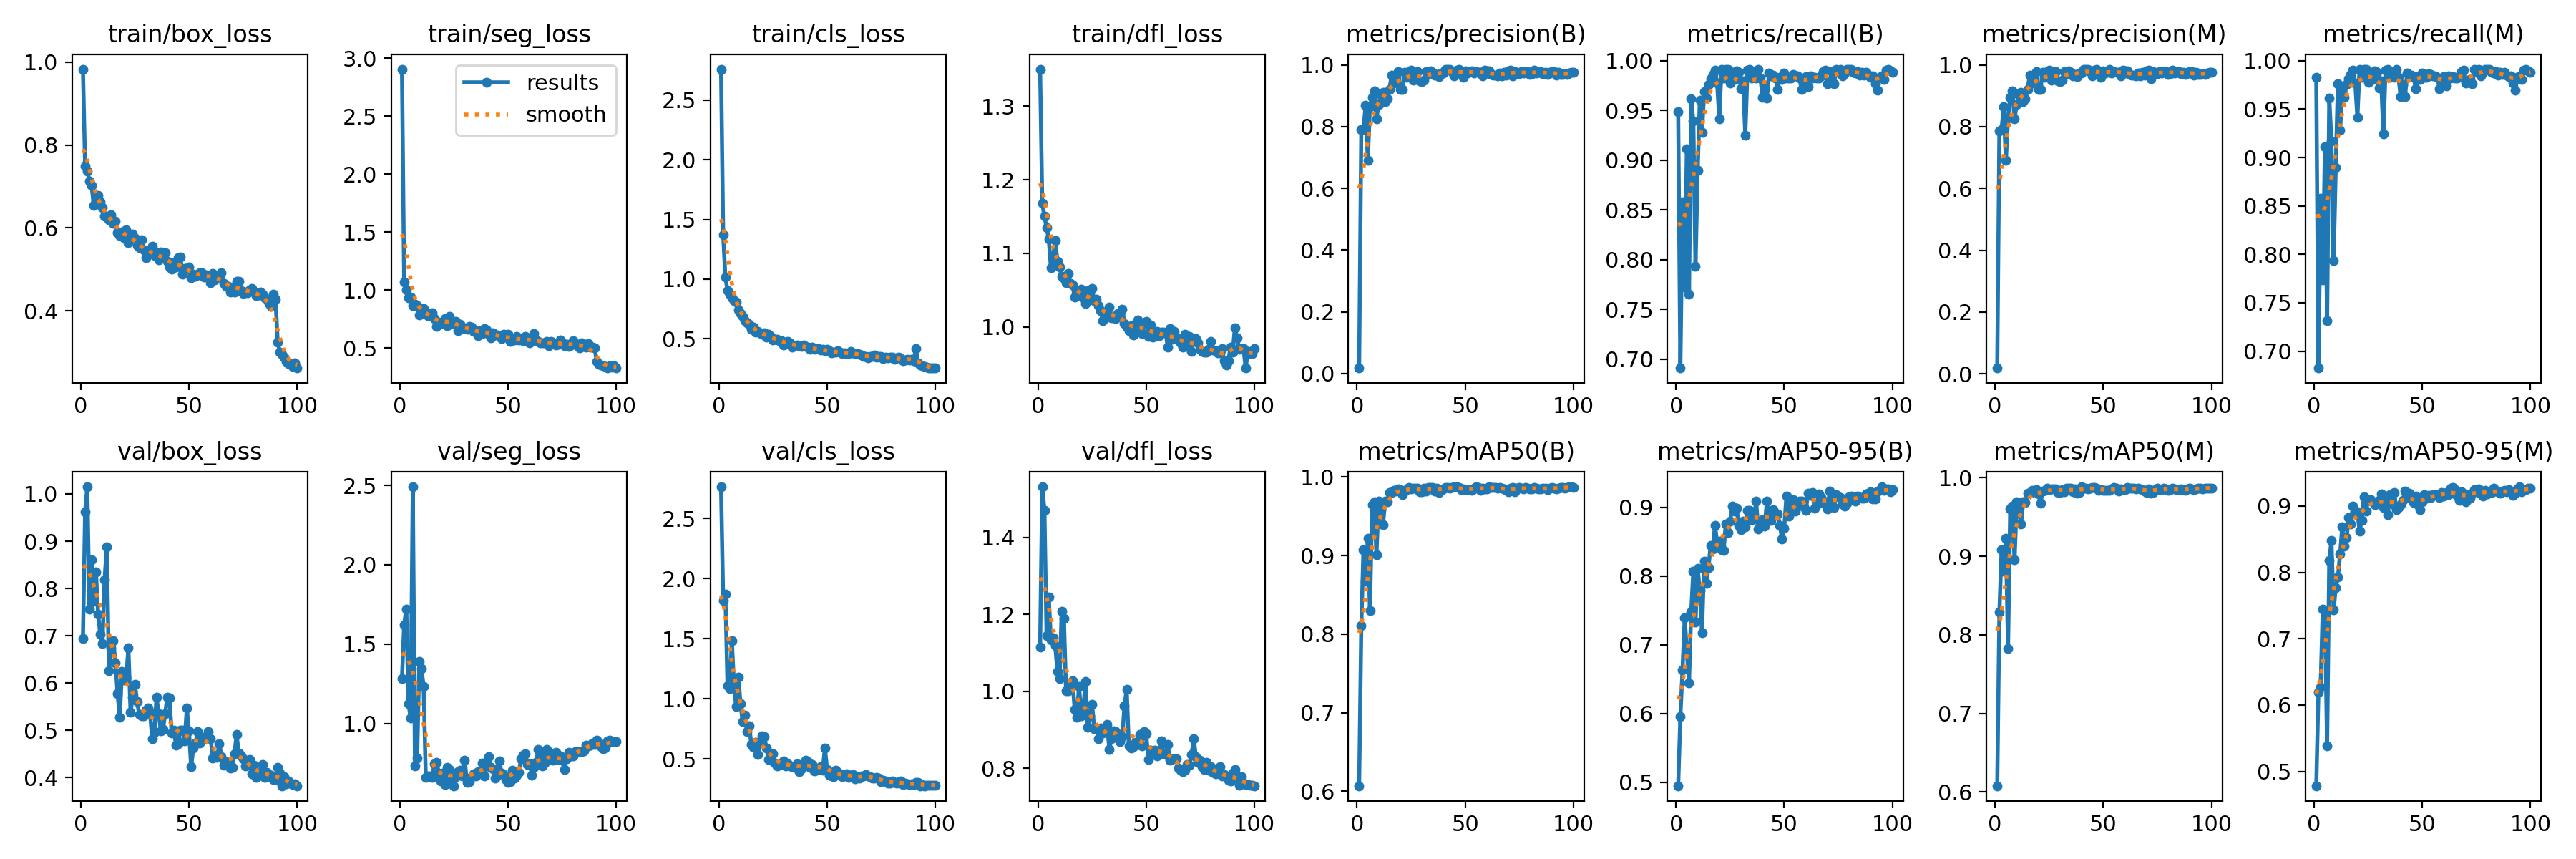

The file beside this chart, header and first rows:
epoch, time, train/box_loss, train/seg_loss, train/cls_loss, train/dfl_loss, metrics/precision(B), metrics/recall(B), metrics/mAP50(B), metrics/mAP50-95(B), metrics/precision(M), metrics/recall(M), metrics/mAP50(M), metrics/mAP50-95(M), val/box_loss, val/seg_loss, val/cls_loss, val/dfl_loss, lr/pg0, lr/pg1, lr/pg2
1, 4.34, 0.9833, 2.904, 2.76, 1.35, 0.01795, 0.9483, 0.6071, 0.495, 0.01822, 0.9828, 0.6079, 0.4783, 0.6944, 1.282, 2.765, 1.115, 0.0003, 0.0003, 0.0003
2, 7.942, 0.7497, 1.07, 1.37, 1.168, 0.7916, 0.6911, 0.8105, 0.5958, 0.7863, 0.6825, 0.8287, 0.6192, 0.9628, 1.623, 1.819, 1.532, 0.0006064, 0.0006064, 0.0006064
3, 11.6, 0.738, 1.003, 1.016, 1.15, 0.7903, 0.8578, 0.9075, 0.6629, 0.7903, 0.8578, 0.9078, 0.6273, 1.015, 1.722, 1.873, 1.471, 0.0009067, 0.0009067, 0.0009067
4, 15.23, 0.7127, 0.932, 0.9065, 1.135, 0.8699, 0.7722, 0.8674, 0.7391, 0.8651, 0.7733, 0.8811, 0.744, 0.7559, 1.125, 1.108, 1.144, 0.001201, 0.001201, 0.001201
5, 18.87, 0.7027, 0.9389, 0.8755, 1.119, 0.6908, 0.9113, 0.922, 0.6901, 0.6908, 0.9113, 0.9227, 0.7417, 0.8602, 1.036, 1.083, 1.244, 0.0012, 0.0012, 0.0012
6, 22.59, 0.6546, 0.8619, 0.8426, 1.081, 0.8659, 0.7656, 0.8299, 0.6444, 0.8287, 0.7311, 0.7828, 0.5389, 0.7727, 2.492, 1.482, 1.133, 0.001188, 0.001188, 0.001188
7, 26.31, 0.6653, 0.8793, 0.8188, 1.095, 0.8959, 0.9613, 0.9648, 0.7479, 0.8959, 0.9613, 0.9601, 0.8178, 0.8352, 0.7327, 1.105, 1.139, 0.001176, 0.001176, 0.001176
8, 30.1, 0.6781, 0.8636, 0.8085, 1.117, 0.9149, 0.9389, 0.9681, 0.8068, 0.9169, 0.9169, 0.9638, 0.8476, 0.746, 0.7789, 0.9353, 1.119, 0.001163, 0.001163, 0.001163
9, 33.86, 0.663, 0.7842, 0.7439, 1.09, 0.826, 0.7933, 0.9012, 0.7337, 0.826, 0.7933, 0.8953, 0.7432, 0.7027, 1.391, 1.182, 1.051, 0.001151, 0.001151, 0.001151
10, 37.59, 0.6489, 0.8144, 0.713, 1.081, 0.8716, 0.8899, 0.9689, 0.8112, 0.8716, 0.8899, 0.9689, 0.7772, 0.6833, 1.345, 0.9574, 1.033, 0.001139, 0.001139, 0.001139
11, 41.36, 0.6275, 0.8417, 0.6871, 1.069, 0.9036, 0.9599, 0.9585, 0.7788, 0.9046, 0.976, 0.9604, 0.7931, 0.8189, 1.231, 0.8097, 1.208, 0.001126, 0.001126, 0.001126
12, 45.13, 0.6278, 0.8064, 0.6519, 1.066, 0.9116, 0.928, 0.9388, 0.718, 0.9116, 0.928, 0.9408, 0.8274, 0.8877, 0.6594, 0.8658, 1.189, 0.001114, 0.001114, 0.001114
13, 48.89, 0.6205, 0.7753, 0.6343, 1.06, 0.881, 0.9684, 0.969, 0.8219, 0.881, 0.9684, 0.969, 0.868, 0.6256, 0.6686, 0.7271, 1.001, 0.001102, 0.001102, 0.001102
14, 52.65, 0.6312, 0.777, 0.625, 1.073, 0.8914, 0.9623, 0.9687, 0.7894, 0.8914, 0.9623, 0.9687, 0.8397, 0.6742, 0.669, 0.7731, 1.001, 0.001089, 0.001089, 0.001089
15, 56.41, 0.6103, 0.802, 0.5813, 1.059, 0.9196, 0.9759, 0.9802, 0.8127, 0.9196, 0.9759, 0.9802, 0.8523, 0.6898, 0.6607, 0.6224, 1.017, 0.001077, 0.001077, 0.001077
16, 60.19, 0.6162, 0.7561, 0.5959, 1.057, 0.9662, 0.9816, 0.98, 0.8448, 0.9662, 0.9816, 0.98, 0.8821, 0.6434, 0.7452, 0.5991, 1.027, 0.001064, 0.001064, 0.001064
17, 64, 0.5887, 0.6848, 0.5569, 1.04, 0.9407, 0.9858, 0.9828, 0.8391, 0.9407, 0.9858, 0.9839, 0.8726, 0.5779, 0.7552, 0.638, 0.9521, 0.001052, 0.001052, 0.001052
18, 67.76, 0.5822, 0.7236, 0.5593, 1.043, 0.9575, 0.9903, 0.9823, 0.8739, 0.9575, 0.9903, 0.9823, 0.8999, 0.527, 0.6866, 0.5392, 0.9316, 0.00104, 0.00104, 0.00104
19, 71.52, 0.5906, 0.7103, 0.549, 1.049, 0.9793, 0.9771, 0.985, 0.849, 0.9793, 0.9771, 0.985, 0.8913, 0.6248, 0.636, 0.6333, 1.013, 0.001027, 0.001027, 0.001027
20, 75.32, 0.576, 0.7154, 0.5396, 1.052, 0.9202, 0.9417, 0.9836, 0.8507, 0.9202, 0.9417, 0.9797, 0.8914, 0.6068, 0.6875, 0.6886, 0.9366, 0.001015, 0.001015, 0.001015
21, 79.08, 0.5954, 0.7563, 0.5484, 1.039, 0.9215, 0.9914, 0.9774, 0.838, 0.9215, 0.9914, 0.9679, 0.8624, 0.6124, 0.6136, 0.6855, 0.9577, 0.001002, 0.001002, 0.001002
22, 82.85, 0.5651, 0.6919, 0.5133, 1.032, 0.9773, 0.9828, 0.9827, 0.8375, 0.9773, 0.9828, 0.9827, 0.8785, 0.6741, 0.7238, 0.5884, 1.026, 0.0009901, 0.0009901, 0.0009901
23, 86.6, 0.5837, 0.7749, 0.5368, 1.049, 0.9607, 0.9914, 0.9842, 0.876, 0.9607, 0.9914, 0.9842, 0.9136, 0.5389, 0.7096, 0.4975, 0.9072, 0.0009778, 0.0009778, 0.0009778
24, 90.38, 0.5847, 0.7352, 0.519, 1.038, 0.9782, 0.9914, 0.9867, 0.8633, 0.9782, 0.9914, 0.9867, 0.8927, 0.57, 0.6394, 0.487, 0.9361, 0.0009654, 0.0009654, 0.0009654
25, 94.15, 0.5739, 0.7133, 0.4923, 1.052, 0.9827, 0.9775, 0.9849, 0.88, 0.9827, 0.9775, 0.9849, 0.9088, 0.5973, 0.6065, 0.543, 0.9662, 0.000953, 0.000953, 0.000953
26, 97.94, 0.5571, 0.7303, 0.4982, 1.036, 0.9502, 0.9882, 0.9855, 0.9022, 0.9502, 0.9882, 0.9855, 0.9099, 0.5615, 0.6634, 0.4678, 0.9033, 0.0009406, 0.0009406, 0.0009406
27, 101.7, 0.5525, 0.65, 0.4989, 1.037, 0.9715, 0.9807, 0.9854, 0.8947, 0.9715, 0.9807, 0.9858, 0.9062, 0.5338, 0.696, 0.4429, 0.9052, 0.0009283, 0.0009283, 0.0009283
28, 105.5, 0.5709, 0.704, 0.4838, 1.029, 0.979, 0.9899, 0.9855, 0.8986, 0.979, 0.9899, 0.9855, 0.9017, 0.5313, 0.7027, 0.4499, 0.8774, 0.0009159, 0.0009159, 0.0009159
29, 109.3, 0.5466, 0.6662, 0.4856, 1.022, 0.9486, 0.9882, 0.9814, 0.8736, 0.9486, 0.9882, 0.9814, 0.9066, 0.5305, 0.6678, 0.4632, 0.9052, 0.0009035, 0.0009035, 0.0009035
30, 113.1, 0.5277, 0.6713, 0.4509, 1.008, 0.9457, 0.9717, 0.981, 0.8671, 0.9457, 0.9717, 0.981, 0.9082, 0.5421, 0.7681, 0.4837, 0.8922, 0.0008911, 0.0008911, 0.0008911
31, 116.9, 0.5368, 0.6606, 0.4699, 1.013, 0.9513, 0.9794, 0.9852, 0.8804, 0.9513, 0.9794, 0.9852, 0.9181, 0.5481, 0.6274, 0.4433, 0.9051, 0.0008787, 0.0008787, 0.0008787
32, 120.6, 0.5464, 0.6876, 0.4758, 1.021, 0.9795, 0.9246, 0.9824, 0.8714, 0.9795, 0.9246, 0.9824, 0.8974, 0.5374, 0.6341, 0.4586, 0.9129, 0.0008664, 0.0008664, 0.0008664
33, 124.4, 0.5557, 0.6789, 0.4651, 1.027, 0.9716, 0.9906, 0.9864, 0.8961, 0.9716, 0.9906, 0.9864, 0.9149, 0.4822, 0.6641, 0.4421, 0.8492, 0.000854, 0.000854, 0.000854
34, 128.2, 0.5326, 0.6453, 0.431, 1.012, 0.9815, 0.9914, 0.9867, 0.8958, 0.9815, 0.9914, 0.9867, 0.8864, 0.4954, 0.6804, 0.4375, 0.8774, 0.0008416, 0.0008416, 0.0008416
35, 131.9, 0.5395, 0.6466, 0.4399, 1.012, 0.9752, 0.9828, 0.9865, 0.882, 0.9752, 0.9828, 0.9865, 0.9174, 0.5697, 0.667, 0.4291, 0.8975, 0.0008293, 0.0008293, 0.0008293
36, 135.7, 0.5229, 0.6051, 0.4479, 1.011, 0.9657, 0.9876, 0.9823, 0.8836, 0.9657, 0.9876, 0.9823, 0.9032, 0.535, 0.6967, 0.4611, 0.8952, 0.0008169, 0.0008169, 0.0008169
37, 139.5, 0.5412, 0.6493, 0.4424, 1.019, 0.9701, 0.9828, 0.9853, 0.9091, 0.9701, 0.9828, 0.9853, 0.92, 0.4994, 0.7017, 0.3916, 0.8851, 0.0008045, 0.0008045, 0.0008045
38, 143.3, 0.5275, 0.6241, 0.4383, 1.017, 0.9625, 0.9914, 0.9804, 0.8691, 0.9625, 0.9914, 0.9804, 0.8947, 0.5023, 0.7481, 0.4172, 0.8696, 0.0007921, 0.0007921, 0.0007921
39, 147.1, 0.5394, 0.6679, 0.4456, 1.024, 0.9742, 0.9828, 0.9828, 0.8759, 0.9742, 0.9828, 0.9813, 0.8976, 0.5358, 0.6674, 0.462, 0.8824, 0.0007797, 0.0007797, 0.0007797
40, 150.8, 0.5188, 0.6563, 0.4388, 1.005, 0.9738, 0.9628, 0.9851, 0.8822, 0.9738, 0.9628, 0.9884, 0.9016, 0.5708, 0.7312, 0.4894, 0.9625, 0.0007674, 0.0007674, 0.0007674
41, 154.6, 0.5055, 0.6206, 0.4284, 1, 0.9852, 0.9754, 0.9865, 0.8733, 0.9852, 0.9754, 0.9865, 0.908, 0.5685, 0.792, 0.4784, 1.005, 0.000755, 0.000755, 0.000755
42, 158.4, 0.5009, 0.5862, 0.41, 0.9954, 0.9865, 0.9626, 0.9865, 0.9093, 0.9865, 0.9626, 0.9865, 0.9221, 0.494, 0.7244, 0.4271, 0.8587, 0.0007426, 0.0007426, 0.0007426
43, 162.1, 0.5168, 0.6306, 0.4288, 1.002, 0.9843, 0.9873, 0.9852, 0.8868, 0.9843, 0.9873, 0.9853, 0.9124, 0.5002, 0.7116, 0.4523, 0.853, 0.0007302, 0.0007302, 0.0007302
44, 166, 0.5055, 0.6132, 0.4099, 0.9888, 0.9794, 0.9846, 0.9868, 0.8807, 0.9794, 0.9846, 0.9868, 0.9191, 0.4691, 0.6552, 0.4024, 0.8555, 0.0007179, 0.0007179, 0.0007179
45, 169.8, 0.5276, 0.6105, 0.4174, 1.004, 0.9642, 0.9855, 0.9871, 0.8963, 0.9642, 0.9855, 0.9871, 0.9148, 0.4719, 0.6729, 0.4034, 0.8676, 0.0007055, 0.0007055, 0.0007055
46, 173.6, 0.5303, 0.604, 0.4182, 1.009, 0.9829, 0.9828, 0.9872, 0.8892, 0.9829, 0.9828, 0.9872, 0.9049, 0.5005, 0.7651, 0.4148, 0.8619, 0.0006931, 0.0006931, 0.0006931
47, 177.3, 0.4886, 0.5789, 0.4063, 0.9961, 0.9845, 0.9711, 0.9866, 0.89, 0.9845, 0.9711, 0.9871, 0.9152, 0.5002, 0.6869, 0.4351, 0.8879, 0.0006808, 0.0006808, 0.0006808
48, 181.1, 0.5027, 0.6192, 0.41, 0.9908, 0.979, 0.9834, 0.9842, 0.8735, 0.979, 0.9834, 0.9842, 0.9019, 0.4779, 0.6793, 0.4068, 0.8583, 0.0006684, 0.0006684, 0.0006684
49, 184.9, 0.5011, 0.599, 0.4017, 1.005, 0.9608, 0.981, 0.9849, 0.8541, 0.9608, 0.981, 0.9849, 0.894, 0.5468, 0.6478, 0.5927, 0.8952, 0.000656, 0.000656, 0.000656
50, 188.7, 0.5065, 0.6169, 0.4108, 1.008, 0.9811, 0.9872, 0.9835, 0.8702, 0.9811, 0.9872, 0.9835, 0.9062, 0.4983, 0.6273, 0.4118, 0.8902, 0.0006436, 0.0006436, 0.0006436
51, 192.5, 0.4801, 0.5545, 0.4005, 0.9867, 0.9735, 0.9828, 0.9836, 0.9162, 0.9735, 0.9828, 0.9836, 0.9169, 0.4237, 0.6336, 0.3632, 0.8231, 0.0006312, 0.0006312, 0.0006312
52, 196.3, 0.4889, 0.5715, 0.3841, 1.002, 0.9782, 0.9828, 0.9842, 0.8869, 0.9782, 0.9828, 0.9842, 0.9112, 0.4627, 0.7024, 0.3586, 0.8464, 0.0006189, 0.0006189, 0.0006189
53, 200.1, 0.4835, 0.5708, 0.3881, 0.9864, 0.9817, 0.9828, 0.9832, 0.9085, 0.9845, 0.9868, 0.9836, 0.9156, 0.4731, 0.6528, 0.3544, 0.8396, 0.0006065, 0.0006065, 0.0006065
54, 203.9, 0.4871, 0.6002, 0.3862, 0.9886, 0.9739, 0.9861, 0.9858, 0.9114, 0.9739, 0.9861, 0.9858, 0.9132, 0.4971, 0.6726, 0.403, 0.8467, 0.0005941, 0.0005941, 0.0005941
55, 207.7, 0.492, 0.5683, 0.3995, 0.9937, 0.9774, 0.9844, 0.9874, 0.8947, 0.9774, 0.9844, 0.9874, 0.9168, 0.4736, 0.6916, 0.3869, 0.831, 0.0005818, 0.0005818, 0.0005818
56, 211.5, 0.4925, 0.5836, 0.39, 0.9883, 0.9773, 0.9847, 0.9863, 0.9016, 0.9773, 0.9847, 0.9863, 0.9173, 0.4795, 0.7764, 0.3755, 0.8348, 0.0005694, 0.0005694, 0.0005694
57, 215.3, 0.4822, 0.5593, 0.3735, 0.9931, 0.9761, 0.9828, 0.9826, 0.909, 0.9761, 0.9828, 0.9826, 0.9156, 0.4841, 0.7969, 0.3497, 0.8705, 0.000557, 0.000557, 0.000557
58, 219.2, 0.4866, 0.6008, 0.3836, 0.9928, 0.9637, 0.971, 0.9857, 0.9092, 0.9637, 0.971, 0.9857, 0.9125, 0.4862, 0.8075, 0.3656, 0.8378, 0.0005446, 0.0005446, 0.0005446
59, 223.1, 0.4827, 0.5554, 0.3751, 0.9923, 0.9835, 0.9805, 0.9848, 0.9004, 0.9835, 0.9805, 0.9848, 0.9204, 0.498, 0.741, 0.3743, 0.8358, 0.0005322, 0.0005322, 0.0005322
60, 226.9, 0.4676, 0.5415, 0.3773, 0.9729, 0.9817, 0.9835, 0.9849, 0.8962, 0.9817, 0.9835, 0.9849, 0.9149, 0.4825, 0.7469, 0.349, 0.8615, 0.0005199, 0.0005199, 0.0005199
... 40 more rows
